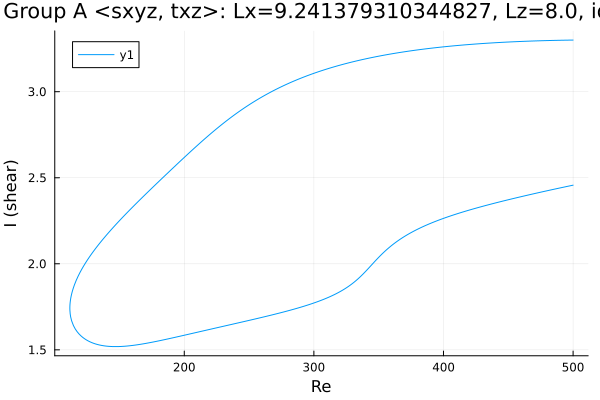

Source data for this figure (header and first rows):
Re, shear
500.0, 3.3
499.2, 3.3
497.8, 3.3
496.4, 3.3
495, 3.3
493.6, 3.299
492.1, 3.299
490.7, 3.299
489.3, 3.299
487.9, 3.299
486.5, 3.298
485.1, 3.298
483.7, 3.298
482.2, 3.298
480.8, 3.297
479.4, 3.297
478, 3.297
476.6, 3.296
475.2, 3.296
473.8, 3.296
472.3, 3.295
470.9, 3.295
469.5, 3.295
468.1, 3.294
466.7, 3.294
465.3, 3.294
463.9, 3.293
462.4, 3.293
461, 3.292
459.6, 3.292
458.2, 3.292
456.8, 3.291
455.4, 3.291
454, 3.29
452.5, 3.29
451.1, 3.289
449.7, 3.289
448.3, 3.288
446.9, 3.288
445.5, 3.287
444.1, 3.286
443.2, 3.286
441.8, 3.285
440.4, 3.285
439, 3.284
437.6, 3.284
436.2, 3.283
434.8, 3.282
433.3, 3.282
431.9, 3.281
430.5, 3.28
429.1, 3.279
427.7, 3.279
426.3, 3.278
424.9, 3.277
423.4, 3.276
422, 3.276
420.6, 3.275
419.2, 3.274
417.8, 3.273
... 560 more rows
